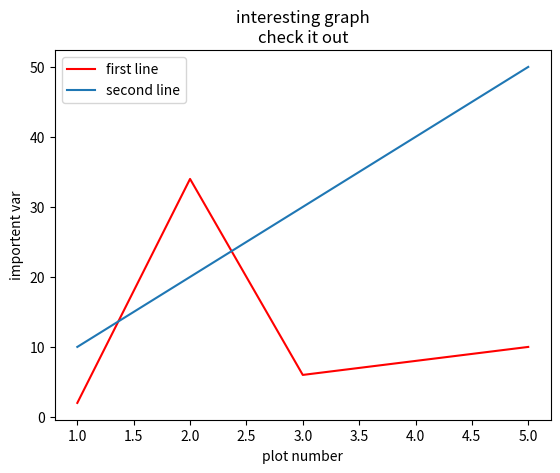

Recreate this plot in Python.
import matplotlib.pyplot as pl

x=[1,2,3,4,5]
y=[2,34,6,8,10]

x2=[1,2,3,4,5]
y2=[10,20,30,40,50]

pl.plot(x,y,label='first line',color='r')
pl.plot(x2,y2,label='second line')

pl.title("interesting graph\ncheck it out")
pl.xlabel("plot number")
pl.ylabel("importent var")
pl.legend()
pl.show()
